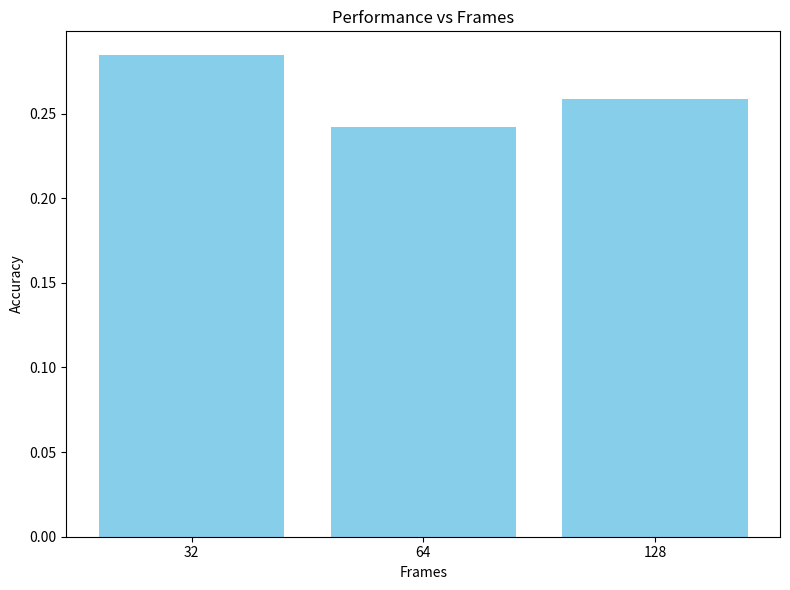

Write Python code to recreate this figure.
import matplotlib.pyplot as plt

# 假设字典数据如下（根据您的要求和数据进行调整）
data = {
    "32": {
        "total": 0.2844,
    },
    "64": {
        "total": 0.2418,
    },
    "128": {
        "total": 0.2588,
    }
}

# 提取帧率和对应的模型性能数据
frame_rates = list(data.keys())
total_performance = [data[frame_rate]["total"] for frame_rate in frame_rates]

# 绘制柱状图
plt.figure(figsize=(8, 6))
plt.bar(frame_rates, total_performance, color='skyblue')

# 添加图表标签和标题
plt.title("Performance vs Frames")
plt.xlabel("Frames")
plt.ylabel("Accuracy")

# 显示图表
plt.tight_layout()
plt.show()